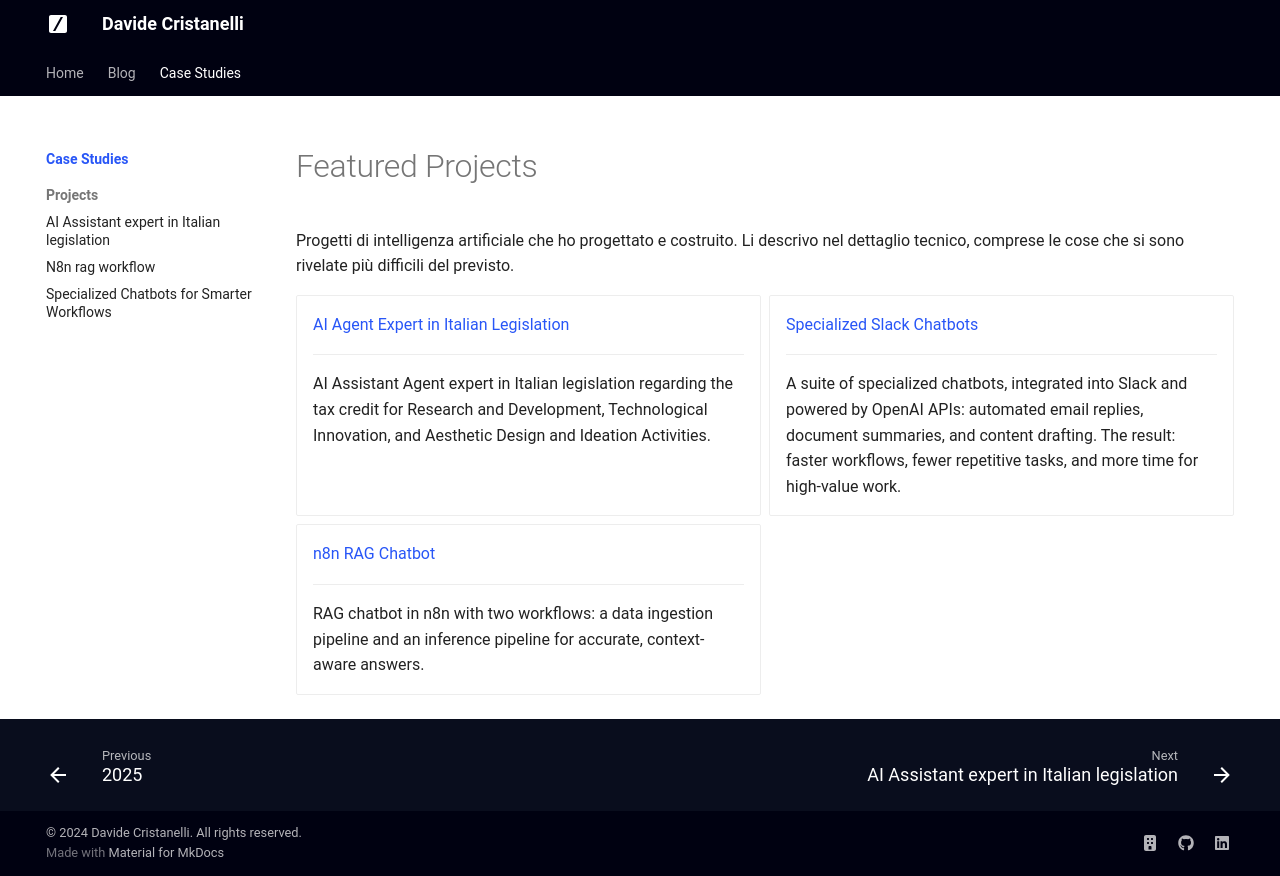

repository: davidecrista/MyPersonalWebsite · page: portfolio/index.html · generator: mkdocs

---
title: Case Studies
description: Portfolio of my projects and case studies  
---

# Featured Projects

Progetti di intelligenza artificiale che ho progettato e costruito. Li descrivo nel dettaglio tecnico, comprese le cose che si sono rivelate più difficili del previsto.

<div class="grid cards" markdown>

-   [AI Agent Expert in Italian Legislation](projects/rag_agent.md)

    ---

    AI Assistant Agent expert in Italian legislation regarding the tax credit for Research and Development, Technological Innovation, and Aesthetic Design and Ideation Activities.

-   [Specialized Slack Chatbots ](projects/chatbot_slack.md)

    ---

    A suite of specialized chatbots, integrated into Slack and powered by OpenAI APIs: automated email replies, document summaries, and content drafting. The result: faster workflows, fewer repetitive tasks, and more time for high-value work.

-   [n8n RAG Chatbot ](projects/n8n_rag_workflow.md)

    ---

    RAG chatbot in n8n with two workflows: a data ingestion pipeline and an inference pipeline for accurate, context-aware answers.

</div>
